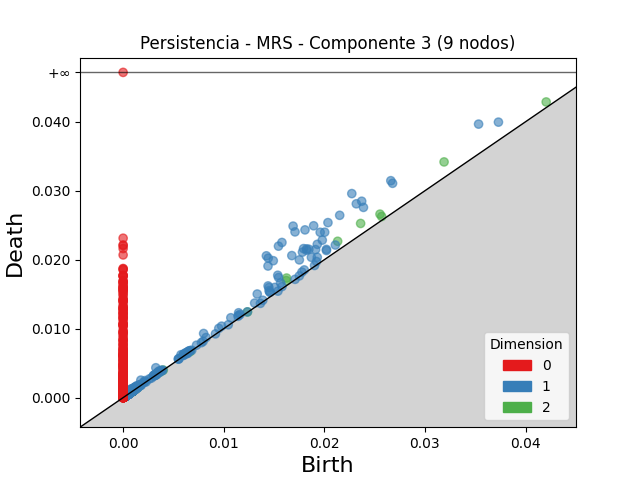

Values plotted in this chart, from the file beside it:
dimension, birth, death
2, 0.03191, 0.03418
2, 0.02361, 0.02526
2, 0.02133, 0.02267
2, 0.01625, 0.01734
2, 0.02554, 0.02661
2, 0.04206, 0.04288
2, 0.01622, 0.01698
2, 0.0257, 0.02626
2, 0.001137, 0.001281
2, 0.001249, 0.001389
2, 0.001504, 0.00163
2, 0.001111, 0.001234
2, 0.00106, 0.001175
2, 0.0008558, 0.0009712
2, 0.000812, 0.0009204
2, 0.000917, 0.001023
2, 0.001319, 0.001421
2, 0.001215, 0.001316
2, 0.0007728, 0.0008719
2, 0.00091, 0.001008
2, 0.0009699, 0.001065
2, 0.0009156, 0.001007
2, 0.003229, 0.003317
2, 0.0009936, 0.001079
2, 0.001068, 0.001152
2, 0.003842, 0.003925
2, 0.001231, 0.001312
2, 0.0007603, 0.000841
2, 0.0004948, 0.0005745
2, 0.0008532, 0.0009321
2, 0.001166, 0.001244
2, 0.001033, 0.00111
2, 0.0005763, 0.0006484
2, 0.0004677, 0.0005386
2, 0.0008098, 0.0008805
2, 0.0009127, 0.0009825
2, 0.0008721, 0.0009419
2, 0.0008513, 0.0009209
2, 0.0005424, 0.0006114
2, 0.00109, 0.001158
2, 0.001062, 0.00113
2, 0.003302, 0.00337
2, 0.001049, 0.001116
2, 0.001147, 0.001213
2, 0.0009864, 0.001052
2, 0.0004127, 0.0004773
2, 0.000861, 0.0009243
2, 0.0008046, 0.0008674
2, 0.01236, 0.01242
2, 0.0008715, 0.0009328
2, 0.0004601, 0.0005205
2, 0.0008984, 0.0009576
2, 0.0008953, 0.0009537
2, 0.0007551, 0.0008114
2, 0.001046, 0.0011
2, 0.0005957, 0.0006494
2, 0.0009364, 0.0009893
2, 0.001026, 0.001079
2, 0.0008474, 0.0008996
2, 0.0009223, 0.0009742
... 11,205 more rows
